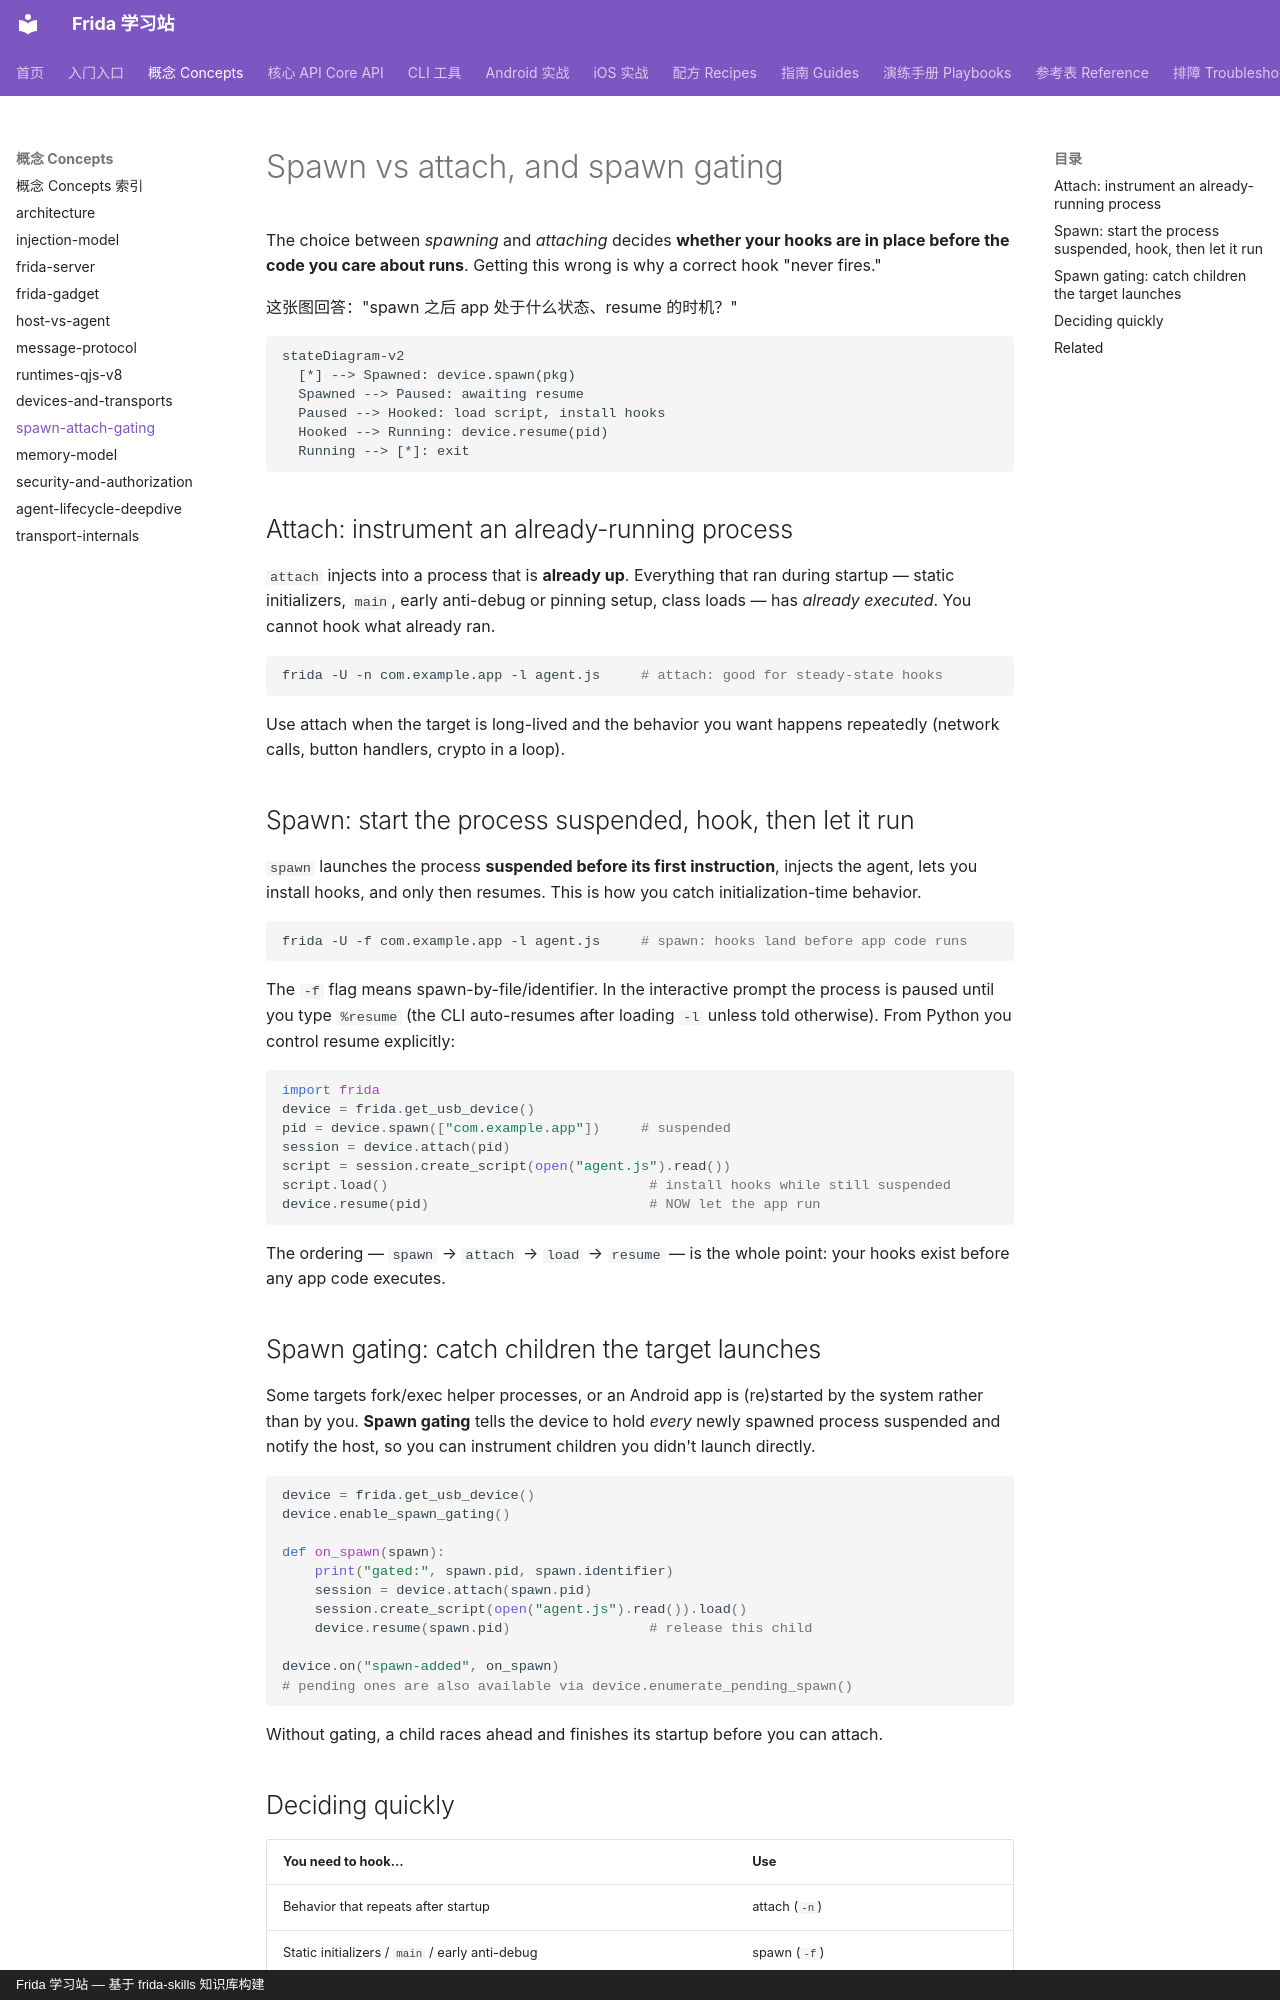

repository: android-security-engineer/frida-skills · page: references/concepts/spawn-attach-gating/index.html · generator: mkdocs · copyright: Frida 学习站 — 基于 frida-skills 知识库构建

---
name: spawn-attach-gating
description: Explains spawn vs attach, why early hooks require spawning suspended, spawn gating for auto-launched children, and resume(), so an agent can hook initialization code.
---

# Spawn vs attach, and spawn gating

The choice between *spawning* and *attaching* decides **whether your hooks are in
place before the code you care about runs**. Getting this wrong is why a correct
hook "never fires."

这张图回答："spawn 之后 app 处于什么状态、resume 的时机？"

```mermaid
stateDiagram-v2
  [*] --> Spawned: device.spawn(pkg)
  Spawned --> Paused: awaiting resume
  Paused --> Hooked: load script, install hooks
  Hooked --> Running: device.resume(pid)
  Running --> [*]: exit
```

## Attach: instrument an already-running process

`attach` injects into a process that is **already up**. Everything that ran during
startup — static initializers, `main`, early anti-debug or pinning setup, class
loads — has *already executed*. You cannot hook what already ran.

```sh
frida -U -n com.example.app -l agent.js     # attach: good for steady-state hooks
```

Use attach when the target is long-lived and the behavior you want happens
repeatedly (network calls, button handlers, crypto in a loop).

## Spawn: start the process suspended, hook, then let it run

`spawn` launches the process **suspended before its first instruction**, injects
the agent, lets you install hooks, and only then resumes. This is how you catch
initialization-time behavior.

```sh
frida -U -f com.example.app -l agent.js     # spawn: hooks land before app code runs
```

The `-f` flag means spawn-by-file/identifier. In the interactive prompt the process
is paused until you type `%resume` (the CLI auto-resumes after loading `-l` unless
told otherwise). From Python you control resume explicitly:

```python
import frida
device = frida.get_usb_device()
pid = device.spawn(["com.example.app"])     # suspended
session = device.attach(pid)
script = session.create_script(open("agent.js").read())
script.load()                                # install hooks while still suspended
device.resume(pid)                           # NOW let the app run
```

The ordering — `spawn` → `attach` → `load` → `resume` — is the whole point:
your hooks exist before any app code executes.

## Spawn gating: catch children the target launches

Some targets fork/exec helper processes, or an Android app is (re)started by the
system rather than by you. **Spawn gating** tells the device to hold *every* newly
spawned process suspended and notify the host, so you can instrument children you
didn't launch directly.

```python
device = frida.get_usb_device()
device.enable_spawn_gating()

def on_spawn(spawn):
    print("gated:", spawn.pid, spawn.identifier)
    session = device.attach(spawn.pid)
    session.create_script(open("agent.js").read()).load()
    device.resume(spawn.pid)                 # release this child

device.on("spawn-added", on_spawn)
# pending ones are also available via device.enumerate_pending_spawn()
```

Without gating, a child races ahead and finishes its startup before you can attach.
